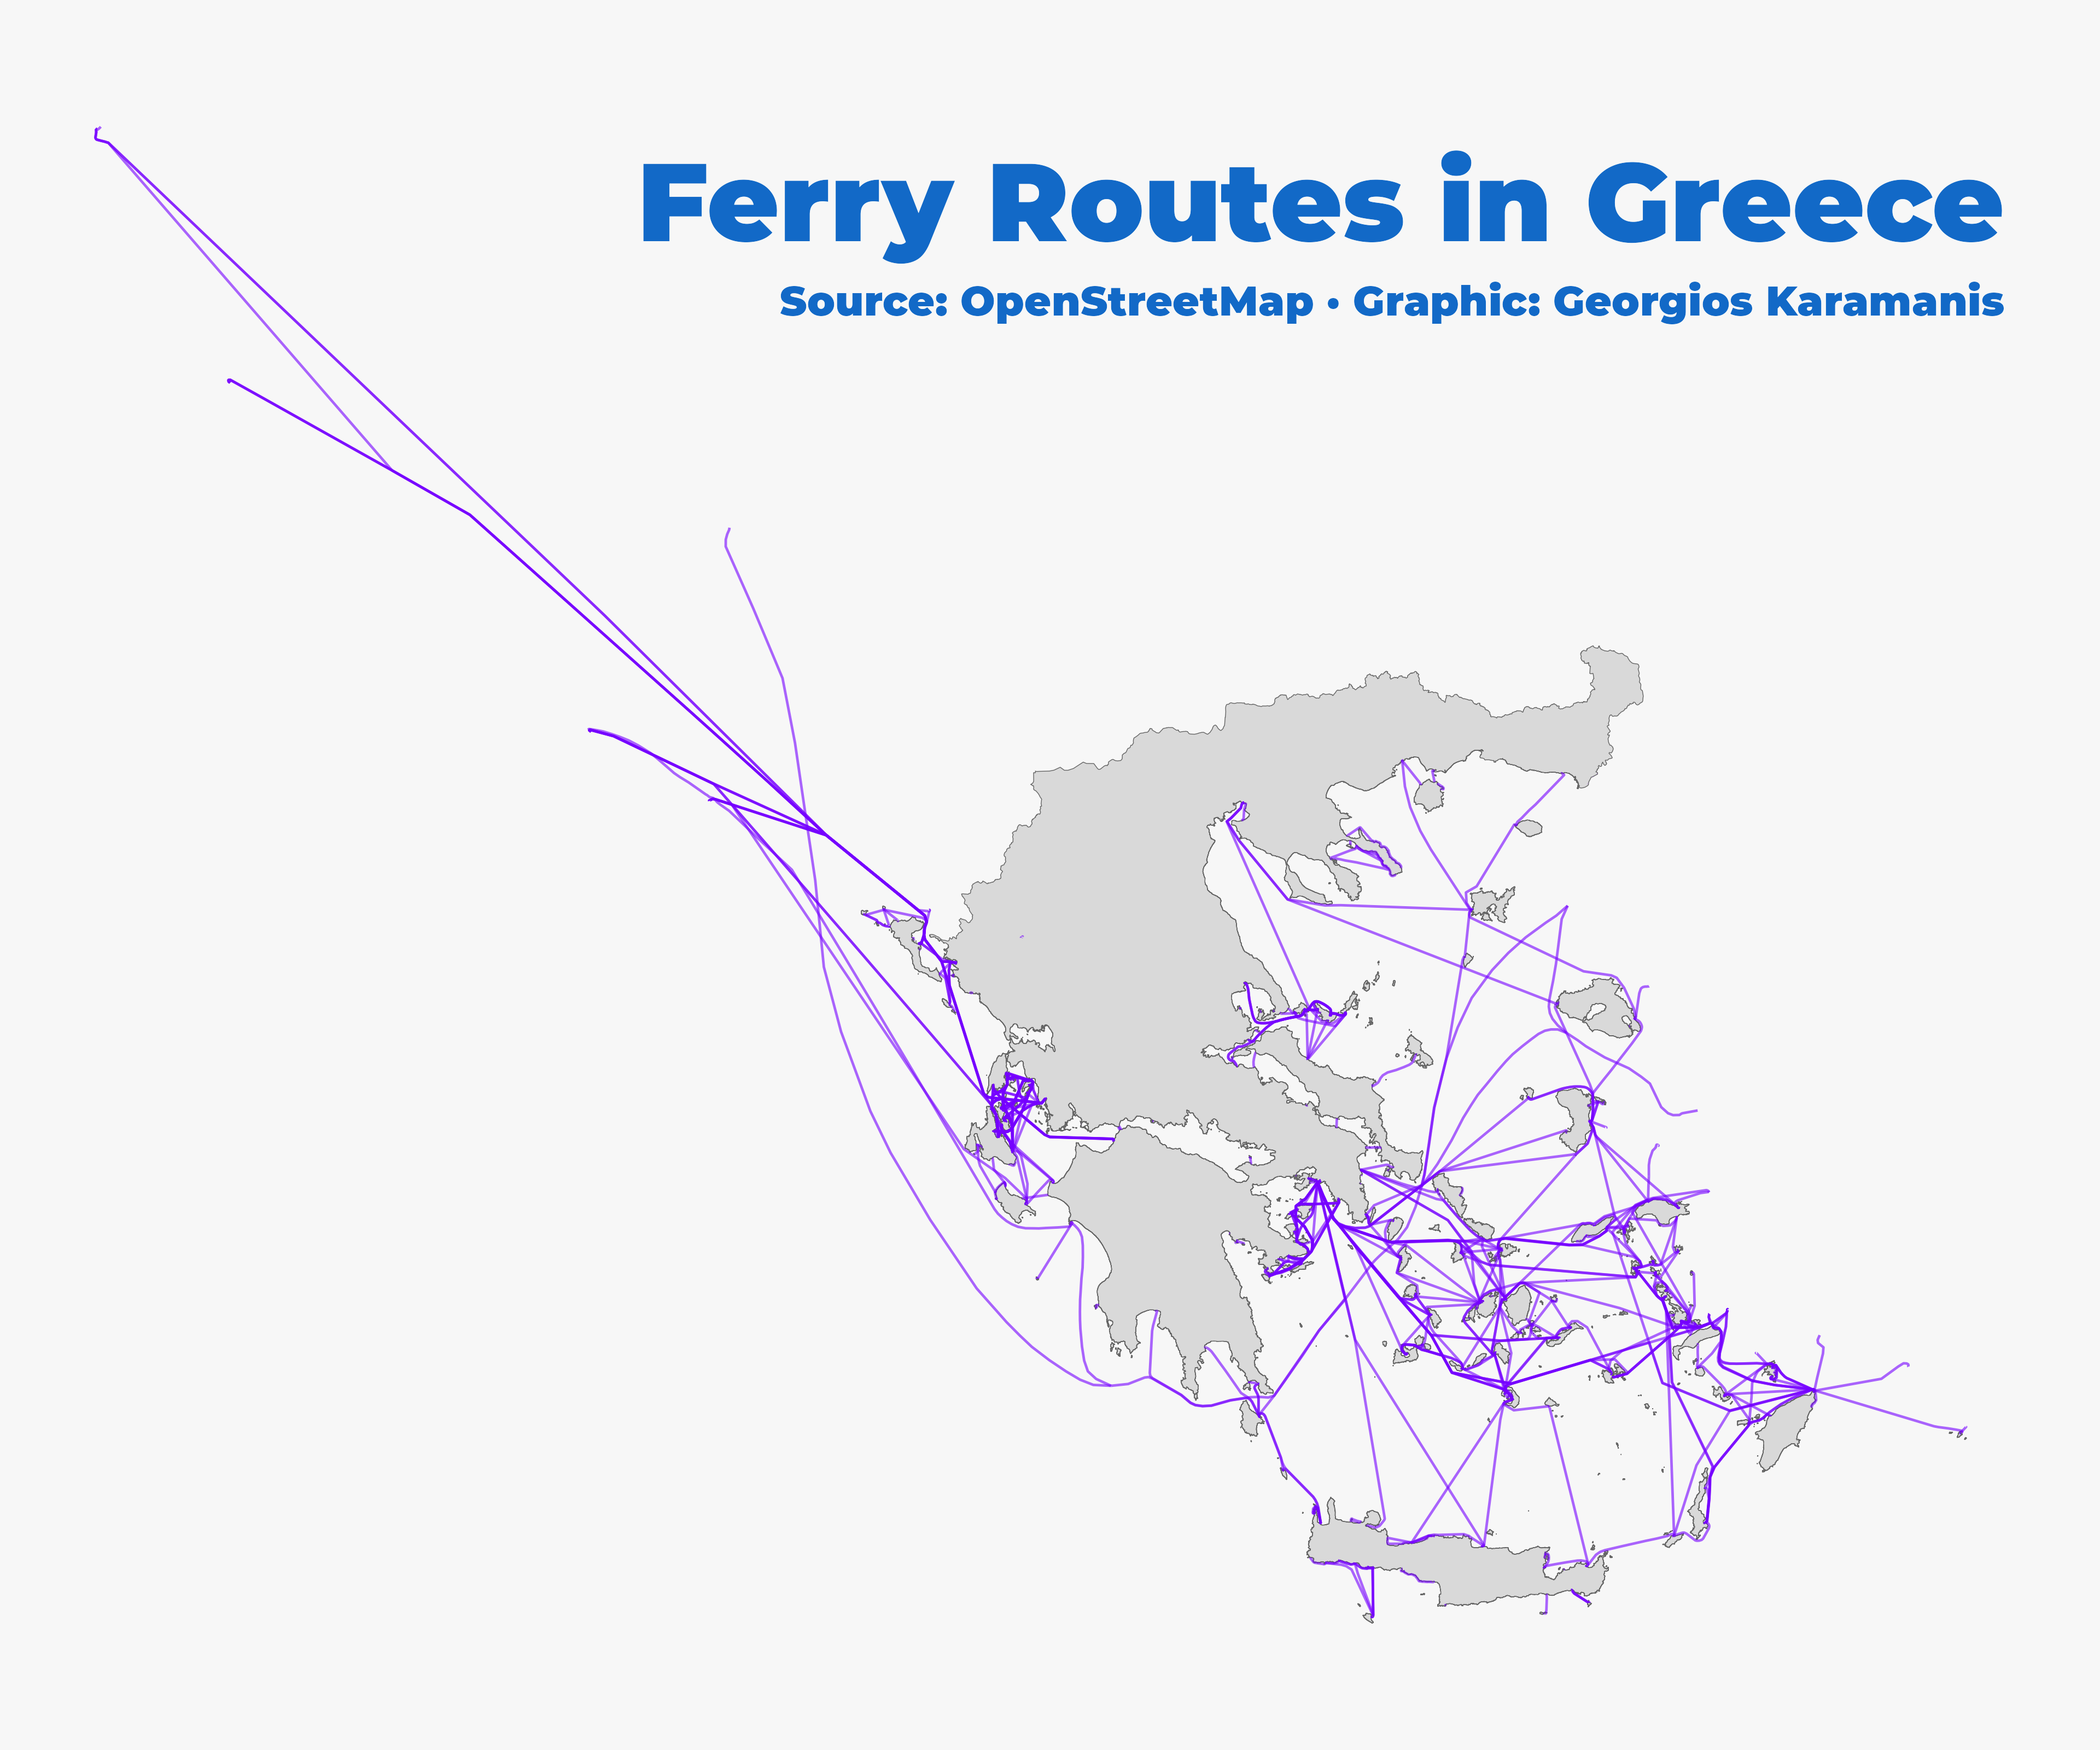

Write R code to recreate this figure.
library(tidyverse)
library(camcorder)
library(sf)
library(rmapshaper)

gg_record(dir = "2021/temp", device = "png", width = 12, height = 10, units = "in", dpi = 320)

gr_ferries <- read_sf(here::here("2021", "data", "greece_ferries", "greece_ferries.shp"))

boundary <- read_sf("~/Downloads/gadm36_GRC_shp/gadm36_GRC_0.shp")

f1 = "Montserrat Black"

ggplot(gr_ferries) +
  geom_sf(data = boundary, size = 0.15, fill = "grey85", color = "grey40") +
  geom_sf(size = 0.5, color = "#7500FF", alpha = 0.6) +
  annotate("text", x = 30, y = 44.9, label = "Ferry Routes in Greece", family = f1, size = 16, color = "#1269C7", hjust = 1) +
  annotate("text", x = 30, y = 44.2, label = "Source: OpenStreetMap · Graphic: Georgios Karamanis", family = f1, size = 6, color = "#1269C7", hjust = 1) +
  # labs(
  #   title = "Ferry Routes in Greece",
  #   subtitle = "Source: OpenStreetMap · Graphic: Georgios Karamanis"
  # ) +
  theme_void() +
  theme(
    plot.background = element_rect(fill = "grey97", color = NA)
  )
